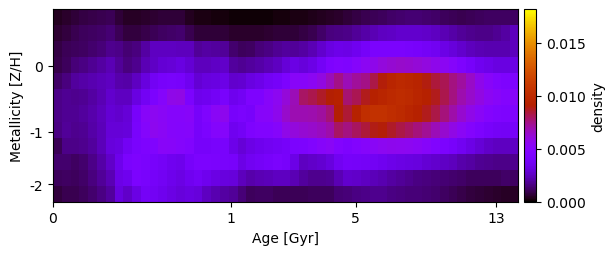

The table this chart was drawn from, first rows:
3.840087496403428837e-04, 5.096025808258473292e-04, 6.835053134778845425e-04, 8.040463616267092559e-04, 8.890794656828174790e-04, 9.392030104574728864e-04, 1.001308069902365162e-03, 7.040453686353407171e-04, 4.882812495780219550e-04, 4.721246716058295789e-04, 5.144213891300998195e-04, 5.863401946637895098e-04, 6.473519491789575487e-04, 7.095903551728151640e-04, 6.740120234984884034e-04, 4.042345317951976736e-04, 2.559451576921788034e-04, 2.270142678467335540e-04, 1.896452302116983959e-04, 1.582121532242147246e-04, 1.032783500140807846e-04, 7.774363581353518069e-05, 7.179983310326669280e-05, 8.793568481923067837e-05
5.994730680626700814e-04, 7.289612071195896836e-04, 9.727299732154979671e-04, 1.082752785859813832e-03, 1.164733790667927659e-03, 1.253944821431069324e-03, 1.379858928681428282e-03, 1.030456925191004661e-03, 7.663353406888297279e-04, 7.331330126070403734e-04, 8.961564103870810379e-04, 1.051826672214909667e-03, 1.171445648711311356e-03, 1.277433288785260156e-03, 1.315178652256423532e-03, 9.505094746076298787e-04, 6.918898761719925999e-04, 7.037435886138169224e-04, 6.950714756173931395e-04, 6.876894428282039106e-04, 5.130724285409190557e-04, 5.132447269308289478e-04, 5.464810944169375129e-04, 5.224727486942606219e-04
8.078533442592864206e-04, 1.019295339360015273e-03, 1.075174788593082249e-03, 1.170767989617256923e-03, 1.314588618936867251e-03, 1.491869354607042999e-03, 1.754884931097254377e-03, 1.700122581327769651e-03, 1.377194990910990402e-03, 1.536375633834382963e-03, 2.001184679200384339e-03, 2.498323863682452156e-03, 2.526757440594920492e-03, 2.507374006930686208e-03, 2.470976633712020955e-03, 2.453257683771689797e-03, 1.879578267780675042e-03, 2.027533204666605911e-03, 1.986447319406285401e-03, 1.881656961230340763e-03, 1.305002818610363725e-03, 1.123130129887502191e-03, 1.207986159929637978e-03, 1.446932423806053351e-03
8.683951563800327254e-04, 1.118292251681321514e-03, 1.452954600365825855e-03, 1.587390121176905687e-03, 1.777433448701816725e-03, 2.019319013923586131e-03, 2.287523146496181579e-03, 1.850955539429364072e-03, 1.506048700642408740e-03, 1.770153036926071580e-03, 2.327443504162442483e-03, 2.616430802341248446e-03, 2.905078317899191954e-03, 2.979487228864507488e-03, 3.141720345533362095e-03, 2.862292743027779716e-03, 2.475085558653362851e-03, 2.463146836391207420e-03, 2.560816011650068544e-03, 2.679402748523121089e-03, 1.977983281392993540e-03, 1.805533102867994512e-03, 1.935971212556194740e-03, 2.099300055300475261e-03
1.259322701347526498e-03, 1.553734020904391474e-03, 1.955922843550109234e-03, 2.084860093097101654e-03, 2.267013156129247566e-03, 2.353633331897630847e-03, 2.546763725772603106e-03, 2.151160142197082719e-03, 2.071786132155111447e-03, 2.535162669295345367e-03, 3.105503029203531429e-03, 3.726596240599485202e-03, 4.072316925900743532e-03, 4.181159534722172187e-03, 4.104729037064097988e-03, 3.593291003867681976e-03, 2.913716836672129371e-03, 3.059947326686292095e-03, 3.151178877218943457e-03, 3.283153341791867838e-03, 2.728107907026166429e-03, 2.819018824179179289e-03, 3.143133617020731595e-03, 3.359839530613345678e-03
1.689990392203596578e-03, 1.833807566755659996e-03, 1.714072164324532141e-03, 1.831733522441786766e-03, 2.022904296841952776e-03, 2.339372418991129271e-03, 2.757146446450768531e-03, 2.556157710581160626e-03, 2.545212213870656683e-03, 3.143946141026990326e-03, 3.758183617730015587e-03, 4.385684724213648189e-03, 5.018471738458375221e-03, 5.790415273997422119e-03, 5.881124661486727100e-03, 4.351530230509860486e-03, 3.434216836840328722e-03, 3.579913802185657416e-03, 3.784085285130817794e-03, 4.159984811574792864e-03, 3.531377018086025339e-03, 3.767166065160532096e-03, 4.500196869130662115e-03, 4.539444431752112478e-03
1.705700976630713898e-03, 1.804871568681063604e-03, 1.813697869704342797e-03, 1.967177528689594349e-03, 2.147567048799380301e-03, 2.479126138923531866e-03, 2.914362320819673113e-03, 2.703712521646925784e-03, 2.929175209190998733e-03, 4.106359986733782753e-03, 5.177777692092468999e-03, 5.482106110618133188e-03, 5.279722432330325767e-03, 5.021778950568210262e-03, 5.027930456391535574e-03, 5.189165245569891602e-03, 4.041966929911412765e-03, 4.581549740543876086e-03, 5.314857081647654004e-03, 5.644711591683237301e-03, 4.071857539608370047e-03, 4.329416921134889712e-03, 4.112534092229063083e-03, 5.113500850437185941e-03
1.565624615108752180e-03, 1.900551867532094662e-03, 1.734459864513046481e-03, 1.836350210346078277e-03, 2.064581933687332539e-03, 2.411379436928328540e-03, 2.934114835754915614e-03, 2.921809167412561282e-03, 3.038947836677128797e-03, 4.158189172789048330e-03, 4.960196882601105098e-03, 5.612242344534233533e-03, 5.344790794307578349e-03, 5.047323293921737036e-03, 4.945142184191668455e-03, 4.988373264379968378e-03, 4.011708383999956946e-03, 4.380730134989306405e-03, 4.938356657398475583e-03, 5.030385248489158134e-03, 3.620709268707199020e-03, 3.827779749162726116e-03, 4.543232270476990110e-03, 4.749218039397747580e-03
1.037830822103793897e-03, 1.652261469244888960e-03, 1.686972415369097748e-03, 1.748648451885318877e-03, 1.972029999681979267e-03, 2.374171003008942061e-03, 2.989289008752500903e-03, 3.153306452138165700e-03, 3.704103284171385031e-03, 4.250848804846913721e-03, 4.491057898437383206e-03, 4.661014919405080496e-03, 5.206620062121790696e-03, 5.176777575297102085e-03, 4.955163502832002007e-03, 4.734340638411494752e-03, 4.008576691249180098e-03, 4.013509661917518366e-03, 4.156955252113487577e-03, 4.191784850030752865e-03, 3.369443303772590159e-03, 2.952403748905164590e-03, 3.331987492228826939e-03, 3.531254623393614671e-03
1.281085180315911240e-03, 1.340194665949545789e-03, 1.149001447463045972e-03, 1.310729670898671748e-03, 1.652018966547194817e-03, 2.116565491885600333e-03, 2.681378517602093451e-03, 3.482239023168913223e-03, 4.291156542414831764e-03, 4.512241829048278981e-03, 4.324805852811123077e-03, 4.084970209680585662e-03, 3.855976378903032756e-03, 3.578883746625655549e-03, 3.452368807725419899e-03, 4.044056275204558661e-03, 4.387914292119932981e-03, 4.399619109011257932e-03, 4.266421547445815518e-03, 4.191012384526278042e-03, 4.073582204202868227e-03, 3.341315263493164871e-03, 3.656300244398984472e-03, 3.887728102899305413e-03
1.115625097680612594e-03, 1.161056506977221426e-03, 1.081596575614224677e-03, 1.231440944770548565e-03, 1.523131316695775341e-03, 1.893858661782714782e-03, 2.316522095028746269e-03, 3.336208045973394157e-03, 3.542104406715124599e-03, 4.345233392941295382e-03, 4.188913045240954050e-03, 3.926562060857710125e-03, 3.714140020718312805e-03, 3.475228351077730600e-03, 3.253152772536944612e-03, 3.622968097760585933e-03, 3.828942039828072373e-03, 3.510794680814785865e-03, 3.240967646981833539e-03, 3.084083558510189969e-03, 3.044438677203359801e-03, 2.484036346029871219e-03, 2.184835138818402508e-03, 2.303307231042909728e-03
7.261496207283329269e-04, 9.463340576986939770e-04, 9.396508755244335417e-04, 1.087015512426418992e-03, 1.332965928226203557e-03, 1.621393065627854766e-03, 1.935137780028854193e-03, 3.064744225756173193e-03, 2.654065982679061977e-03, 3.269978369750908484e-03, 3.866335469772569193e-03, 3.719231400038141861e-03, 3.502311385784762782e-03, 3.210533876251893317e-03, 3.010728348591263336e-03, 3.141986935462886231e-03, 3.053698595131749526e-03, 2.536116444089712204e-03, 2.252900666054029593e-03, 2.025707956972687147e-03, 1.870798633581354170e-03, 1.435590895277919117e-03, 1.117088788283726077e-03, 1.144621831089006388e-03
